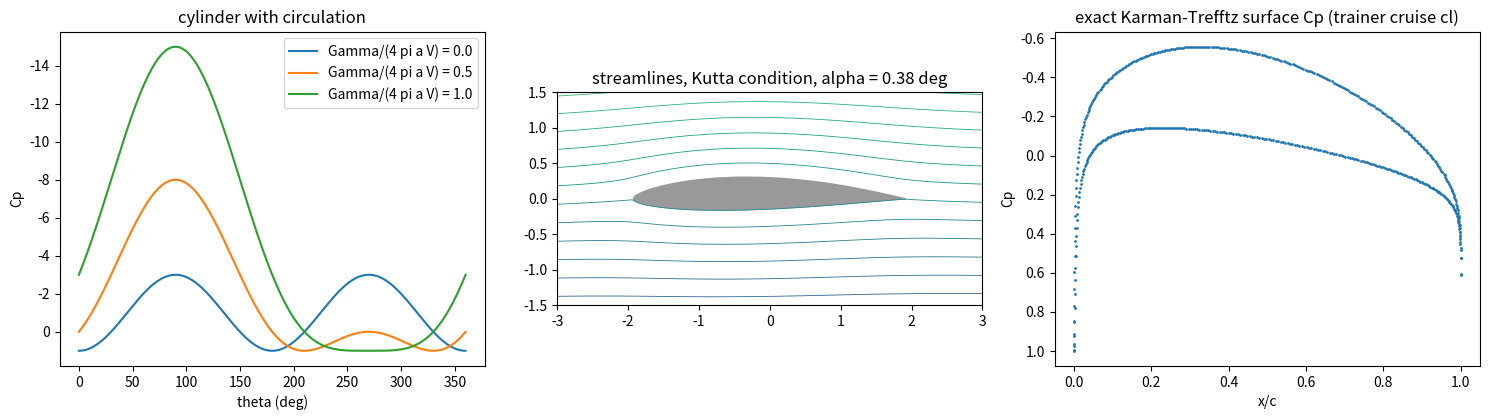

Here is the Python script that generated this plot:
"""P10.03 The Kutta Condition & Circulation: reference solution.

Lift in a steady, inviscid, incompressible 2-D flow is L' = rho V Gamma (Kutta-Joukowski). This
module builds the exact potential flows that show it, and checks the theorem four independent ways:

* the cylinder with circulation: complex potential, surface velocity and Cp, stagnation points;
* conformal maps from the circle plane (zeta) to the airfoil plane (z): Joukowski and
  Karman-Trefftz (a finite trailing-edge angle tau), with their derivatives and inverse;
* the Kutta condition: the trailing-edge point of the circle is a stagnation point, which fixes
  Gamma = 4 pi V a sin(alpha + beta);
* exact airfoil surface velocity and Cp;
* lift from (1) Kutta-Joukowski, (2) integrating the surface pressure, (3) Blasius' theorem on a
  contour away from the body, (4) a momentum balance on a control surface; circulation by the line
  integral of velocity (`P01.11`) around any contour that encloses the airfoil.

Sign convention (Phase 10): Gamma is positive CLOCKWISE for a lifting airfoil in a left-to-right
stream, so that L' = rho V Gamma > 0. In complex form w(zeta) = V (zeta' e^{-i alpha} +
a^2 e^{i alpha}/zeta') + i Gamma/(2 pi) ln zeta', zeta' = zeta - mu; a counter-clockwise line
integral of velocity returns -Gamma.

Units: SI. Lengths may be in chords; V in m/s; alpha in radians unless a name says _deg.

Run:  python solution.py [out_dir]   (prints the lesson's numbers, writes kutta_circulation.png)
"""
from __future__ import annotations

import sys
from pathlib import Path

import numpy as np
from scipy import optimize

RHO = 1.225
TRAINER = dict(mass=750.0, S=12.0, b=10.0, c=1.2, V=55.0)
G0 = 9.81


# ---------------------------------------------------------------- the cylinder with circulation

def circle_dwdz(zeta: np.ndarray, V: float, alpha: float, a: float, Gamma: float,
                mu: complex = 0.0) -> np.ndarray:
    """Complex velocity u - i v = dw/dzeta of a uniform stream V at angle alpha past a circle of
    radius a centred at mu, with clockwise circulation Gamma:

        dw/dzeta = V (e^{-i alpha} - a^2 e^{i alpha} / zeta'^2) + i Gamma / (2 pi zeta'),  zeta' = zeta - mu."""
    zp = np.asarray(zeta, complex) - mu
    return V * (np.exp(-1j * alpha) - a ** 2 * np.exp(1j * alpha) / zp ** 2) + 1j * Gamma / (2 * np.pi * zp)


def circle_surface_speed(theta: np.ndarray, V: float, alpha: float, a: float, Gamma: float) -> np.ndarray:
    """Tangential (counter-clockwise positive) velocity on the circle at polar angle theta:
    u_theta = -2 V sin(theta - alpha) - Gamma / (2 pi a)."""
    return -2 * V * np.sin(np.asarray(theta) - alpha) - Gamma / (2 * np.pi * a)


def circle_surface_cp(theta: np.ndarray, V: float, alpha: float, a: float, Gamma: float) -> np.ndarray:
    """Exact surface pressure coefficient on the circle, Cp = 1 - (u_theta / V)^2."""
    return 1.0 - (circle_surface_speed(theta, V, alpha, a, Gamma) / V) ** 2


def stagnation_angles(V: float, alpha: float, a: float, Gamma: float) -> np.ndarray:
    """Polar angles of the two surface stagnation points, from u_theta = 0:
    sin(theta - alpha) = -Gamma / (4 pi a V). Returns an empty array when |Gamma| > 4 pi a V (the
    single stagnation point has left the body)."""
    g = -Gamma / (4 * np.pi * a * V)
    if abs(g) > 1:
        return np.array([])
    s = np.arcsin(g)
    return np.array([alpha + s, alpha + np.pi - s])


def kutta_circulation(V: float, a: float, alpha: float, beta: float) -> float:
    """Circulation that puts a stagnation point at the circle angle -beta (the image of the sharp
    trailing edge): u_theta(-beta) = 0 gives Gamma = 4 pi V a sin(alpha + beta)."""
    return 4 * np.pi * V * a * np.sin(alpha + beta)


# ---------------------------------------------------------------- conformal maps

def circle_geometry(b: float, mu: complex) -> tuple[float, float]:
    """Radius a and angle beta of the circle centred at mu that passes through the critical point
    zeta = b: b - mu = a e^{-i beta}. beta > 0 when the centre is above the real axis (camber)."""
    d = b - mu
    return float(abs(d)), float(-np.angle(d))


def karman_trefftz(zeta: np.ndarray, b: float, tau: float = 0.0) -> np.ndarray:
    """Karman-Trefftz map with trailing-edge angle tau (radians), n = 2 - tau/pi:

        (z - n b)/(z + n b) = ((zeta - b)/(zeta + b))^n,   i.e.  z = n b (1 + r^n)/(1 - r^n),
        r = (zeta - b)/(zeta + b).
    n = 2 (tau = 0) is the Joukowski map z = zeta + b^2/zeta. The principal power is used; r is
    never on the negative real axis outside the circle, so the map is analytic there."""
    n = 2.0 - tau / np.pi
    r = (np.asarray(zeta, complex) - b) / (np.asarray(zeta, complex) + b)
    rn = r ** n
    return n * b * (1 + rn) / (1 - rn)


def karman_trefftz_dzdzeta(zeta: np.ndarray, b: float, tau: float = 0.0) -> np.ndarray:
    """dz/dzeta of the Karman-Trefftz map: 4 n^2 b^2 r^{n-1} / ((1 - r^n)^2 (zeta + b)^2).
    It vanishes at zeta = b (the trailing edge), which is why the velocity there is finite only if
    the circle flow has a stagnation point there."""
    n = 2.0 - tau / np.pi
    zeta = np.asarray(zeta, complex)
    r = (zeta - b) / (zeta + b)
    return 4 * n ** 2 * b ** 2 * r ** (n - 1) / ((1 - r ** n) ** 2 * (zeta + b) ** 2)


def karman_trefftz_inverse(z: np.ndarray, b: float, tau: float, mu: complex) -> np.ndarray:
    """zeta(z) outside the circle: invert r^n = (z - n b)/(z + n b) with the principal root, then
    polish with Newton steps on karman_trefftz(zeta) = z. Valid for contours that keep away from the
    trailing edge (checked: the result lies outside the circle)."""
    n = 2.0 - tau / np.pi
    z = np.asarray(z, complex)
    r = ((z - n * b) / (z + n * b)) ** (1.0 / n)
    zeta = b * (1 + r) / (1 - r)
    for _ in range(3):
        zeta = zeta - (karman_trefftz(zeta, b, tau) - z) / karman_trefftz_dzdzeta(zeta, b, tau)
    a, _ = circle_geometry(b, mu)
    if np.any(np.abs(zeta - mu) < a * (1 - 1e-9)):
        raise ValueError("contour too close to the airfoil for the principal inverse")
    return zeta


# ---------------------------------------------------------------- the exact airfoil flow

def airfoil_flow(b: float, mu: complex, tau: float, alpha: float, V: float = 1.0, n: int = 256,
                 Gamma: float | None = None) -> dict:
    """Exact flow on the Karman-Trefftz airfoil from the circle (centre mu, through zeta = b).

    Circle angles theta_k = -beta + 2 pi (k + 1/2)/n (half a step from the trailing edge, so the
    0/0 limit there is never evaluated), counter-clockwise. Gamma defaults to the Kutta value.
    Returns z (surface points), dz/dtheta, the complex velocity u - i v on the airfoil, speed q,
    cp = 1 - (q/V)^2, theta, Gamma, a, beta and the chord (TE to the farthest surface point)."""
    a, beta = circle_geometry(b, mu)
    if Gamma is None:
        Gamma = kutta_circulation(V, a, alpha, beta)
    theta = -beta + 2 * np.pi * (np.arange(n) + 0.5) / n
    zeta = mu + a * np.exp(1j * theta)
    dzdzeta = karman_trefftz_dzdzeta(zeta, b, tau)
    z = karman_trefftz(zeta, b, tau)
    w_z = circle_dwdz(zeta, V, alpha, a, Gamma, mu) / dzdzeta
    q = np.abs(w_z)
    z_te = karman_trefftz(np.array([b + 0j]), b, tau)[0]
    chord = float(np.max(np.abs(z - z_te)))
    return dict(z=z, dzdtheta=dzdzeta * 1j * a * np.exp(1j * theta), w=w_z, q=q, cp=1 - (q / V) ** 2,
                theta=theta, Gamma=Gamma, a=a, beta=beta, chord=chord, z_te=z_te)


def pressure_force_coefficients(z_dtheta: np.ndarray, cp: np.ndarray, alpha: float, chord: float,
                                dtheta: float) -> tuple[float, float]:
    """(cl, cd) by integrating surface pressure around a counter-clockwise surface parameterised by
    an angle with uniform step dtheta: the force on the body is -oint p n ds with n ds = (dy, -dx),
    so c_x = -oint cp dy / c and c_y = oint cp dx / c; then rotate to wind axes:
    cl = c_y cos(alpha) - c_x sin(alpha), cd = c_x cos(alpha) + c_y sin(alpha).
    The trapezoid rule on a smooth periodic integrand converges spectrally."""
    dx = np.real(z_dtheta) * dtheta
    dy = np.imag(z_dtheta) * dtheta
    cx = -np.sum(cp * dy) / chord
    cy = np.sum(cp * dx) / chord
    return float(cy * np.cos(alpha) - cx * np.sin(alpha)), float(cx * np.cos(alpha) + cy * np.sin(alpha))


def blasius_force(w_on_contour: np.ndarray, dz: np.ndarray, rho: float, alpha: float) -> tuple[float, float]:
    """Blasius' theorem X - i Y = (i rho / 2) oint (dw/dz)^2 dz on a counter-clockwise contour, given
    the complex velocity there and the contour increments dz. Returns (lift, drag) per unit span."""
    F = 0.5j * rho * np.sum(w_on_contour ** 2 * dz)
    X, Y = F.real, -F.imag
    return float(Y * np.cos(alpha) - X * np.sin(alpha)), float(X * np.cos(alpha) + Y * np.sin(alpha))


def momentum_force(w_on_contour: np.ndarray, dz: np.ndarray, rho: float, V: float,
                   alpha: float) -> tuple[float, float]:
    """Force on the body from a momentum balance on a counter-clockwise control surface:
    F = -oint (p n + rho u (u . n)) ds, with p - p_inf = rho (V^2 - |u|^2)/2 (Bernoulli) and
    n ds = (dy, -dx). Returns (lift, drag) per unit span."""
    u, v = w_on_contour.real, -w_on_contour.imag
    dx, dy = dz.real, dz.imag
    p = 0.5 * rho * (V ** 2 - (u ** 2 + v ** 2))
    un = u * dy - v * dx
    Fx = -np.sum(p * dy + rho * u * un)
    Fy = -np.sum(-p * dx + rho * v * un)
    return float(Fy * np.cos(alpha) - Fx * np.sin(alpha)), float(Fx * np.cos(alpha) + Fy * np.sin(alpha))


def circulation_line_integral(w_on_contour: np.ndarray, dz: np.ndarray) -> float:
    """Clockwise circulation from a counter-clockwise contour: oint u . dl = Re oint (dw/dz) dz is
    the counter-clockwise circulation, so Gamma = -Re oint (dw/dz) dz."""
    return float(-np.real(np.sum(w_on_contour * dz)))


def contour_in_z(kind: str, size: float, center: complex = 0.0, n: int = 2000) -> tuple[np.ndarray, np.ndarray]:
    """Counter-clockwise closed contour in the airfoil plane (given): 'circle' of radius size,
    'ellipse' with semi-axes size and 0.4 size (trapezoid rule on a periodic parameter, n points),
    or 'rectangle' with half-sides size and 0.5 size (n/4 Gauss-Legendre points on each straight
    edge). Returns nodes z_k and weighted increments dz_k, so that oint f dz ~ sum f(z_k) dz_k."""
    if kind in ("circle", "ellipse"):
        t = 2 * np.pi * (np.arange(n) + 0.5) / n
        ry = size if kind == "circle" else 0.4 * size
        z = size * np.cos(t) + 1j * ry * np.sin(t)
        dzdt = -size * np.sin(t) + 1j * ry * np.cos(t)
        return z + center, dzdt * (2 * np.pi / n)
    if kind == "rectangle":
        hx, hy = size, 0.5 * size
        corners = [hx - 1j * hy, hx + 1j * hy, -hx + 1j * hy, -hx - 1j * hy, hx - 1j * hy]
        xg, wg = np.polynomial.legendre.leggauss(max(n // 4, 4))
        zs, dzs = [], []
        for p0, p1 in zip(corners[:-1], corners[1:]):
            zs.append(0.5 * (p0 + p1) + 0.5 * (p1 - p0) * xg)
            dzs.append(0.5 * (p1 - p0) * wg)
        return np.concatenate(zs) + center, np.concatenate(dzs)
    raise ValueError(kind)


def airfoil_velocity_at(z: np.ndarray, b: float, mu: complex, tau: float, alpha: float, V: float,
                        Gamma: float) -> np.ndarray:
    """Complex velocity u - i v at airfoil-plane points z (outside the airfoil): map back to the
    circle plane and divide by dz/dzeta."""
    zeta = karman_trefftz_inverse(z, b, tau, mu)
    a, _ = circle_geometry(b, mu)
    return circle_dwdz(zeta, V, alpha, a, Gamma, mu) / karman_trefftz_dzdzeta(zeta, b, tau)


# ---------------------------------------------------------------- shape fitting

def section_shape(b: float, mu: complex, tau: float, n: int = 2048) -> dict:
    """Chord, chord-line inclination phi (nose-up positive, so alpha_chord = alpha + phi), maximum
    thickness and camber (fractions of chord, measured normal to the chord line) of the
    Karman-Trefftz section (given)."""
    a, beta = circle_geometry(b, mu)
    theta = -beta + 2 * np.pi * (np.arange(n) + 0.5) / n
    z = karman_trefftz(mu + a * np.exp(1j * theta), b, tau)
    z_te = karman_trefftz(np.array([b + 0j]), b, tau)[0]
    i_le = int(np.argmax(np.abs(z - z_te)))
    z_le = z[i_le]
    chord = abs(z_te - z_le)
    phi = np.angle(z_te - z_le)            # rotation of the chord line from +x
    # chord frame: LE at 0, TE at 1, nose-up chord inclination removed
    zc = (z - z_le) * np.exp(-1j * phi) / chord
    up, lo = zc[:i_le + 1], zc[i_le:]      # theta increasing: TE -> upper -> LE -> lower -> TE
    xu, yu = up.real[::-1], up.imag[::-1]
    xl, yl = lo.real, lo.imag
    xs = 0.5 * (1 - np.cos(np.linspace(0, np.pi, 801)))
    ou, ol = np.argsort(xu), np.argsort(xl)
    Yu = np.interp(xs, xu[ou], yu[ou])
    Yl = np.interp(xs, xl[ol], yl[ol])
    th, cam = Yu - Yl, 0.5 * (Yu + Yl)
    return dict(chord=chord, phi=-phi, t=float(th.max()), x_t=float(xs[np.argmax(th)]), m=float(cam.max()),
                x_m=float(xs[np.argmax(cam)]), xs=xs, yu=Yu, yl=Yl)


def fit_karman_trefftz(t_target: float, m_target: float, tau: float, b: float = 1.0) -> complex:
    """Circle centre mu = -eps_x + i eps_y (b = 1) whose Karman-Trefftz section has the target
    maximum thickness and camber (fractions of chord), by fsolve from a thin-section starting guess
    (given). The trailing-edge angle alone gives some thickness, so small t with large tau has no
    solution; for symmetric sections the camber equation is satisfied by eps_y = 0."""
    tfun = lambda ex, ey: section_shape(b, complex(-ex, ey), tau, 1024)
    ex = optimize.brentq(lambda e: tfun(e, 0.0)["t"] - t_target, -0.2 * b, 0.5 * b, xtol=1e-13)
    if m_target == 0.0:
        return complex(-ex, 0.0)

    def res(p):
        sh = tfun(p[0], p[1])
        return [sh["t"] - t_target, sh["m"] - m_target]
    sol = optimize.fsolve(res, [ex, 2.0 * m_target * b], xtol=1e-12)
    return complex(-sol[0], sol[1])


# ---------------------------------------------------------------- main

def main(out_dir: str | Path = ".") -> None:
    """Print the lesson's numbers and save kutta_circulation.png."""
    import matplotlib
    matplotlib.use("Agg")
    import matplotlib.pyplot as plt

    out_dir = Path(out_dir)
    t = TRAINER
    W = t["mass"] * G0
    Lp = W / t["b"]
    Gam = Lp / (RHO * t["V"])
    cl_need = 2 * Gam / (t["V"] * t["c"])
    print(f"trainer cruise: lift per metre span W/b = {Lp:.2f} N/m -> Gamma = L'/(rho V) = {Gam:.3f} m^2/s, "
          f"cl = 2 Gamma/(V c) = {cl_need:.4f} (uniform-loading estimate; finite wings in P10.09-P10.10)")

    # cylinder
    a, V = 1.0, 1.0
    for G in (0.0, 2 * np.pi, 4 * np.pi, 6 * np.pi):
        st = stagnation_angles(V, 0.0, a, G)
        th = 2 * np.pi * (np.arange(512) + 0.5) / 512
        z = a * np.exp(1j * th)
        cl, cd = pressure_force_coefficients(1j * z, circle_surface_cp(th, V, 0.0, a, G), 0.0, 2 * a, 2 * np.pi / 512)
        print(f"cylinder Gamma/(4 pi a V) = {G / (4 * np.pi):.2f}: stagnation at "
              f"{np.array2string(np.degrees(st), precision=1)} deg; cl(pressure) = {cl:.6f}, "
              f"rho V Gamma/(q 2a) = {2 * G / (2 * a):.6f}, cd = {cd:.1e}")

    # trainer-like Karman-Trefftz section: 12 % thick, 2 % camber, 16 deg trailing-edge angle (as NACA 2412)
    tau = np.radians(16.0)
    mu = fit_karman_trefftz(0.12, 0.02, tau)
    sh = section_shape(1.0, mu, tau)
    a, beta = circle_geometry(1.0, mu)
    print(f"\nKarman-Trefftz section (tau = 16 deg): mu = {mu.real:.5f} + {mu.imag:.5f} i (b = 1), a = {a:.5f}, "
          f"beta = {np.degrees(beta):.4f} deg; chord {sh['chord']:.4f}, t = {sh['t']:.4f} at {sh['x_t']:.3f}, "
          f"m = {sh['m']:.4f} at {sh['x_m']:.3f}, chord-line inclination {np.degrees(sh['phi']):.4f} deg")
    c = sh["chord"]
    # cl = 8 pi a sin(alpha + beta)/c, alpha from the x-axis; chord-line alpha = alpha_x + phi
    alpha_x = np.arcsin(cl_need * c / (8 * np.pi * a)) - beta
    alpha_c = alpha_x + sh["phi"]
    aL0_c = -beta + sh["phi"]
    slope = 8 * np.pi * a * np.cos(alpha_x + beta) / c
    print(f"zero-lift angle (chord line) {np.degrees(aL0_c):.3f} deg; cruise cl {cl_need:.4f} at alpha = "
          f"{np.degrees(alpha_c):.3f} deg (chord line); lift slope {slope:.4f} /rad = {slope / (2 * np.pi):.4f} x 2 pi")
    f = airfoil_flow(1.0, mu, tau, alpha_x, 1.0, 512)
    cl_p, cd_p = pressure_force_coefficients(f["dzdtheta"], f["cp"], alpha_x, c, 2 * np.pi / 512)
    print(f"exact flow, n = 512: cl from Kutta-Joukowski {2 * f['Gamma'] / c:.10f}, from surface pressure "
          f"{cl_p:.10f}, cd from pressure {cd_p:.1e}; min cp {f['cp'].min():.4f}")
    for n in (16, 32, 64, 128):
        fn = airfoil_flow(1.0, mu, tau, alpha_x, 1.0, n)
        cln, _ = pressure_force_coefficients(fn["dzdtheta"], fn["cp"], alpha_x, c, 2 * np.pi / n)
        print(f"   pressure-integration error with n = {n:4d}: {abs(cln - 2 * f['Gamma'] / c):.2e}")
    for kind, size in (("circle", 1.5 * c), ("ellipse", 0.8 * c), ("rectangle", 0.7 * c)):
        zc, dz = contour_in_z(kind, size, center=0.05 * c)
        wc = airfoil_velocity_at(zc, 1.0, mu, tau, alpha_x, 1.0, f["Gamma"])
        G = circulation_line_integral(wc, dz)
        Lb, Db = blasius_force(wc, dz, 1.0, alpha_x)
        Lm, Dm = momentum_force(wc, dz, 1.0, 1.0, alpha_x)
        print(f"  {kind:9s} contour: Gamma = {G:.8f} (Kutta {f['Gamma']:.8f}); Blasius L' = {Lb:.8f}, D' = {Db:.1e}; "
              f"momentum L' = {Lm:.8f}, D' = {Dm:.1e}  (rho V Gamma = {f['Gamma']:.8f})")
    # the Kutta condition in numbers: velocity near the trailing edge with and without it
    fK = airfoil_flow(1.0, mu, tau, alpha_x, 1.0, 4096)
    f0 = airfoil_flow(1.0, mu, tau, alpha_x, 1.0, 4096, Gamma=0.0)
    print(f"speed at the surface point nearest the trailing edge (n = 4096): with Kutta {fK['q'][0]:.4f} V, "
          f"with Gamma = 0 {f0['q'][0]:.1f} V")
    # thickness effect on the lift slope (symmetric KT, tau = 16 deg)
    print("lift slope / 2 pi for symmetric Joukowski sections (tau = 0), against 1 + 0.77 t/c:")
    for tt in (0.04, 0.08, 0.12, 0.16, 0.20):
        mus = fit_karman_trefftz(tt, 0.0, 0.0)
        ss = section_shape(1.0, mus, 0.0)
        aa, _ = circle_geometry(1.0, mus)
        print(f"   t/c = {tt:.2f}: {8 * np.pi * aa / ss['chord'] / (2 * np.pi):.4f}  (1 + 0.77 t/c = {1 + 0.77 * tt:.4f})")

    fig, ax = plt.subplots(1, 3, figsize=(15, 4.3))
    th = np.linspace(0, 2 * np.pi, 361)
    for G in (0.0, 2 * np.pi, 4 * np.pi):
        ax[0].plot(np.degrees(th), circle_surface_cp(th, 1.0, 0.0, 1.0, G), label=f"Gamma/(4 pi a V) = {G / (4 * np.pi):.1f}")
    ax[0].invert_yaxis(); ax[0].set_xlabel("theta (deg)"); ax[0].set_ylabel("Cp"); ax[0].legend()
    ax[0].set_title("cylinder with circulation")
    zeta_g = mu + (a * 1.0001 + np.linspace(0, 3, 120)[:, None]) * np.exp(1j * np.linspace(0, 2 * np.pi, 361)[None, :])
    zz = karman_trefftz(zeta_g, 1.0, tau)
    psi = np.imag(1.0 * ((zeta_g - mu) * np.exp(-1j * alpha_x) + a ** 2 * np.exp(1j * alpha_x) / (zeta_g - mu))
                  + 1j * f["Gamma"] / (2 * np.pi) * np.log(zeta_g - mu))
    ax[1].contour(zz.real, zz.imag, psi, levels=30, linewidths=0.6)
    ax[1].fill(f["z"].real, f["z"].imag, color="0.6")
    ax[1].set_aspect("equal"); ax[1].set_xlim(-3, 3); ax[1].set_ylim(-1.5, 1.5)
    ax[1].set_title(f"streamlines, Kutta condition, alpha = {np.degrees(alpha_c):.2f} deg")
    xs_c = ((f["z"] - f["z"][np.argmax(np.abs(f["z"] - f["z_te"]))]) * np.exp(1j * sh["phi"])).real / c
    ax[2].plot(xs_c, f["cp"], ".", ms=2)
    ax[2].invert_yaxis(); ax[2].set_xlabel("x/c"); ax[2].set_ylabel("Cp")
    ax[2].set_title("exact Karman-Trefftz surface Cp (trainer cruise cl)")
    fig.tight_layout()
    fig.savefig(out_dir / "kutta_circulation.png", dpi=120)
    plt.close(fig)
    print(f"\nwrote {out_dir / 'kutta_circulation.png'}")


if __name__ == "__main__":
    main(sys.argv[1] if len(sys.argv) > 1 else ".")
